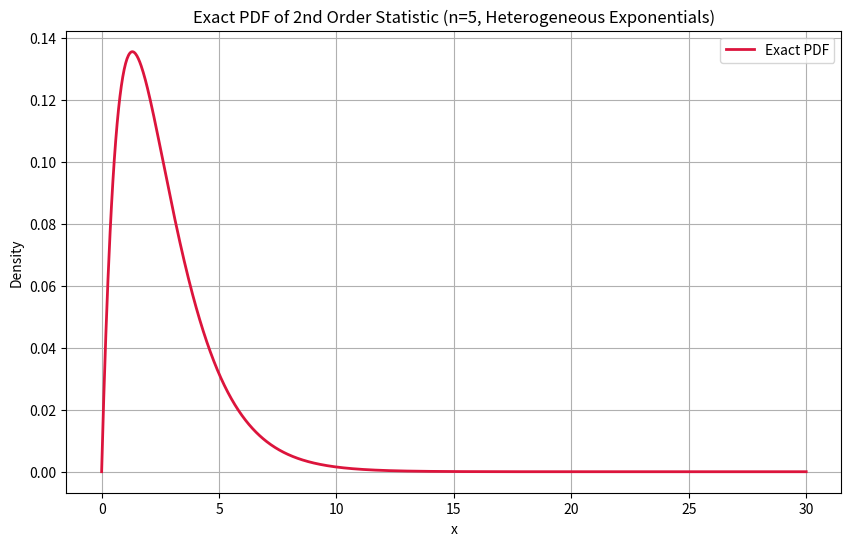

Write Python code to recreate this figure. (Note: this script raises an exception after producing the figure.)
"""
MIT License

This code was generated with the assistance of ChatGPT.
You are free to use, modify, and distribute this code under the terms of the MIT License.
See the LICENSE file for details.
"""


# The pdf of the second order statistic $X_{(2)}$ is given by
# $$
# f_{X_{(2)}}(x) = \sum_{\substack{i, j = 1 \\ i \ne j}}^n 
# \lambda_i \frac{\lambda_j}{\lambda_j - \lambda_i}
# e^{-\lambda_i x} 
# \prod_{\substack{k=1 \\ k \ne i, j}}^n e^{-\lambda_k x}, \quad x \geq 0
# $$

"""
This is a simulation for the second order statistic for n=5 exponential random variables with heterogeneous rates.
By itself, it is not enough to visualize the distribution of uncles (see the readme). We need
the joint distribution of the second order statistic and the sum of two iid exponentials.

"""


import numpy as np
import matplotlib.pyplot as plt

# Set up the rate parameters (same as simulation)
raw_rates = np.array([0.1, 0.3, 0.05, 0.25, 0.3])
rates = raw_rates / raw_rates.sum()  # normalize to sum to 1
n = len(rates)

# Evaluation grid
x_vals = np.linspace(0, 30, 1000)
pdf_vals = np.zeros_like(x_vals)

# Compute exact PDF of X_(2)
for idx, x in enumerate(x_vals):
    total = 0
    for i in range(n):
        for j in range(n):
            if i == j:
                continue
            lambda_i = rates[i]
            lambda_j = rates[j]
            # Avoid division by zero (would only happen if lambda_i == lambda_j)
            if np.isclose(lambda_i, lambda_j):
                continue
            term = (
                lambda_i *
                (lambda_j / (lambda_j - lambda_i)) *
                np.exp(-lambda_i * x) *
                np.prod([np.exp(-rates[k] * x) for k in range(n) if k != i and k != j])
            )
            total += term
    pdf_vals[idx] = total

# Plot
plt.figure(figsize=(10, 6))
plt.plot(x_vals, pdf_vals, label="Exact PDF", color="crimson", lw=2)
plt.title("Exact PDF of 2nd Order Statistic (n=5, Heterogeneous Exponentials)")
plt.xlabel("x")
plt.ylabel("Density")
plt.grid(True)
plt.legend()
#plt.show()

plt.savefig('plots/2nd-order-stat.png', dpi=300, bbox_inches='tight')
plt.close()
